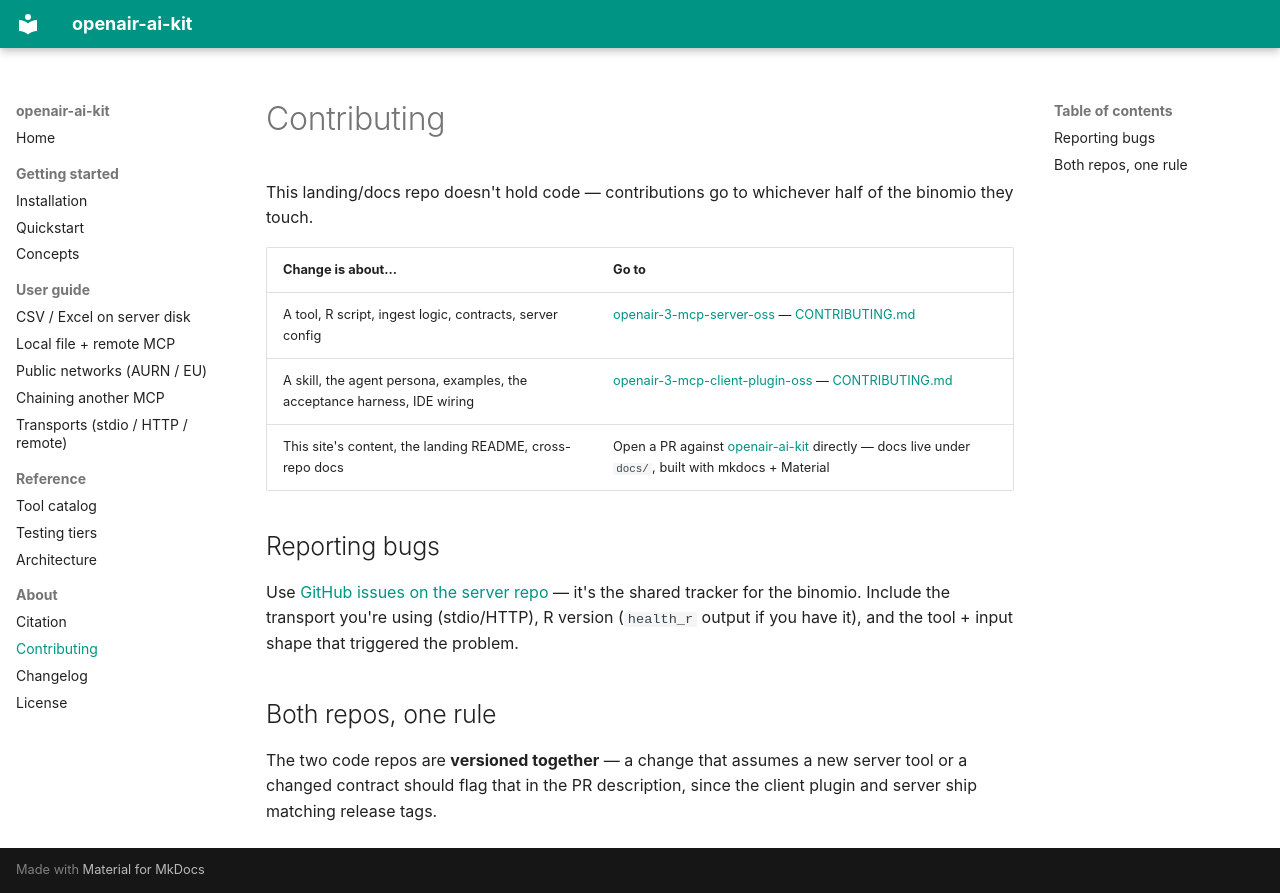

repository: miguel-escribano/openair-ai-kit · page: about/contributing/index.html · generator: mkdocs

# Contributing

This landing/docs repo doesn't hold code — contributions go to whichever half of the binomio they touch.

| Change is about... | Go to |
|---|---|
| A tool, R script, ingest logic, contracts, server config | [openair-3-mcp-server-oss](https://github.com/miguel-escribano/openair-3-mcp-server-oss) — [CONTRIBUTING.md](https://github.com/miguel-escribano/openair-3-mcp-server-oss/blob/main/CONTRIBUTING.md) |
| A skill, the agent persona, examples, the acceptance harness, IDE wiring | [openair-3-mcp-client-plugin-oss](https://github.com/miguel-escribano/openair-3-mcp-client-plugin-oss) — [CONTRIBUTING.md](https://github.com/miguel-escribano/openair-3-mcp-client-plugin-oss/blob/main/CONTRIBUTING.md) |
| This site's content, the landing README, cross-repo docs | Open a PR against [openair-ai-kit](https://github.com/miguel-escribano/openair-ai-kit) directly — docs live under `docs/`, built with mkdocs + Material |

## Reporting bugs

Use [GitHub issues on the server repo](https://github.com/miguel-escribano/openair-3-mcp-server-oss/issues) — it's the shared tracker for the binomio. Include the transport you're using (stdio/HTTP), R version (`health_r` output if you have it), and the tool + input shape that triggered the problem.

## Both repos, one rule

The two code repos are **versioned together** — a change that assumes a new server tool or a changed contract should flag that in the PR description, since the client plugin and server ship matching release tags.
